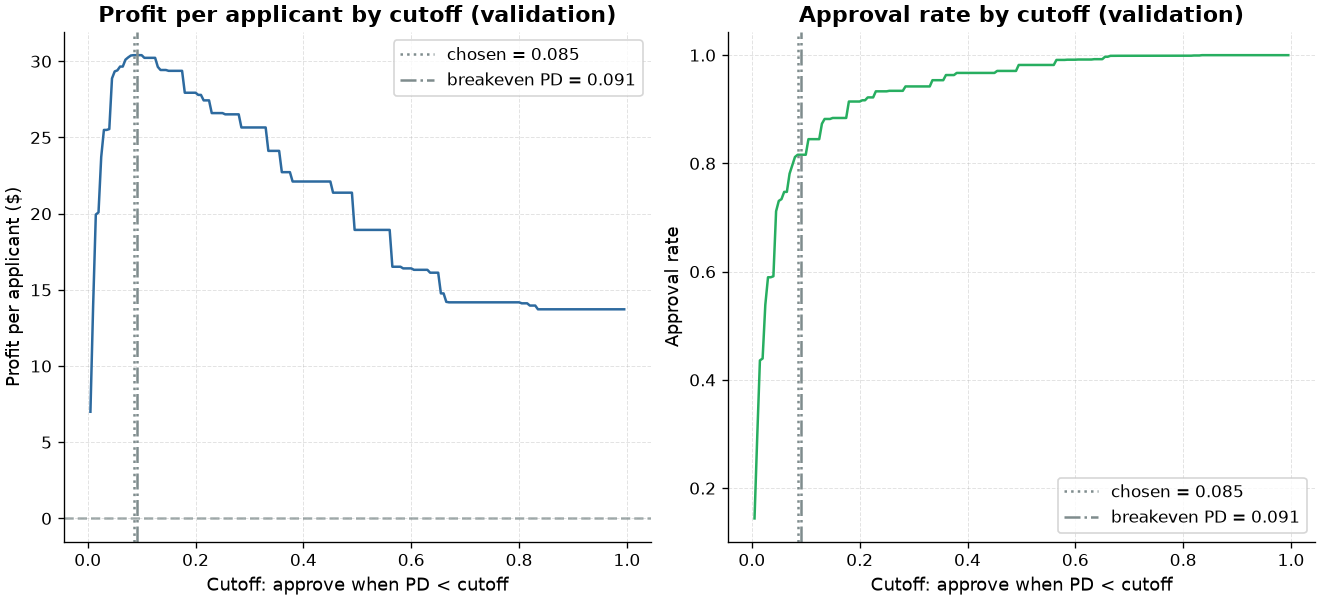

The file beside this chart, header and first rows:
threshold, approval_rate, bad_rate_approved, profit_per_applicant
0.005, 0.1441, 0.00255, 7.001
0.01, 0.2945, 0.004875, 13.94
0.015, 0.436, 0.007736, 19.94
0.02, 0.4396, 0.007825, 20.09
0.025, 0.5386, 0.01085, 23.72
0.03, 0.5896, 0.01229, 25.5
0.035, 0.5896, 0.01229, 25.5
0.04, 0.5915, 0.01236, 25.55
0.045, 0.7116, 0.01713, 28.88
0.05, 0.7307, 0.01791, 29.34
0.055, 0.734, 0.01806, 29.41
0.06, 0.7474, 0.01877, 29.66
0.065, 0.7474, 0.01877, 29.66
0.07, 0.781, 0.02082, 30.11
0.075, 0.7961, 0.02181, 30.26
0.08, 0.8118, 0.02287, 30.38
0.085, 0.816, 0.02316, 30.4
0.09, 0.816, 0.02316, 30.4
0.095, 0.816, 0.02316, 30.4
0.1, 0.816, 0.02316, 30.4
0.105, 0.8448, 0.02585, 30.23
0.11, 0.8448, 0.02585, 30.23
0.115, 0.8448, 0.02585, 30.23
0.12, 0.8448, 0.02585, 30.23
0.125, 0.8448, 0.02585, 30.23
0.13, 0.8733, 0.02921, 29.63
0.135, 0.8821, 0.03025, 29.43
0.14, 0.8821, 0.03025, 29.43
0.145, 0.8821, 0.03025, 29.43
0.15, 0.8839, 0.03049, 29.37
0.155, 0.8839, 0.03049, 29.37
0.16, 0.8839, 0.03049, 29.37
0.165, 0.8839, 0.03049, 29.37
0.17, 0.8839, 0.03049, 29.37
0.175, 0.8839, 0.03049, 29.37
0.18, 0.9143, 0.03535, 27.94
0.185, 0.9143, 0.03535, 27.94
0.19, 0.9143, 0.03535, 27.94
0.195, 0.9143, 0.03535, 27.94
0.2, 0.9143, 0.03535, 27.94
0.205, 0.9166, 0.03578, 27.8
0.21, 0.9166, 0.03578, 27.8
0.215, 0.9219, 0.0368, 27.44
0.22, 0.9219, 0.0368, 27.44
0.225, 0.9219, 0.0368, 27.44
0.23, 0.9331, 0.03908, 26.6
0.235, 0.9331, 0.03908, 26.6
0.24, 0.9331, 0.03908, 26.6
0.245, 0.9331, 0.03908, 26.6
0.25, 0.9331, 0.03908, 26.6
0.255, 0.9341, 0.03929, 26.52
0.26, 0.9341, 0.03929, 26.52
0.265, 0.9341, 0.03929, 26.52
0.27, 0.9341, 0.03929, 26.52
0.275, 0.9341, 0.03929, 26.52
0.28, 0.9341, 0.03929, 26.52
0.285, 0.9422, 0.0414, 25.66
0.29, 0.9422, 0.0414, 25.66
0.295, 0.9422, 0.0414, 25.66
0.3, 0.9422, 0.0414, 25.66
... 139 more rows
